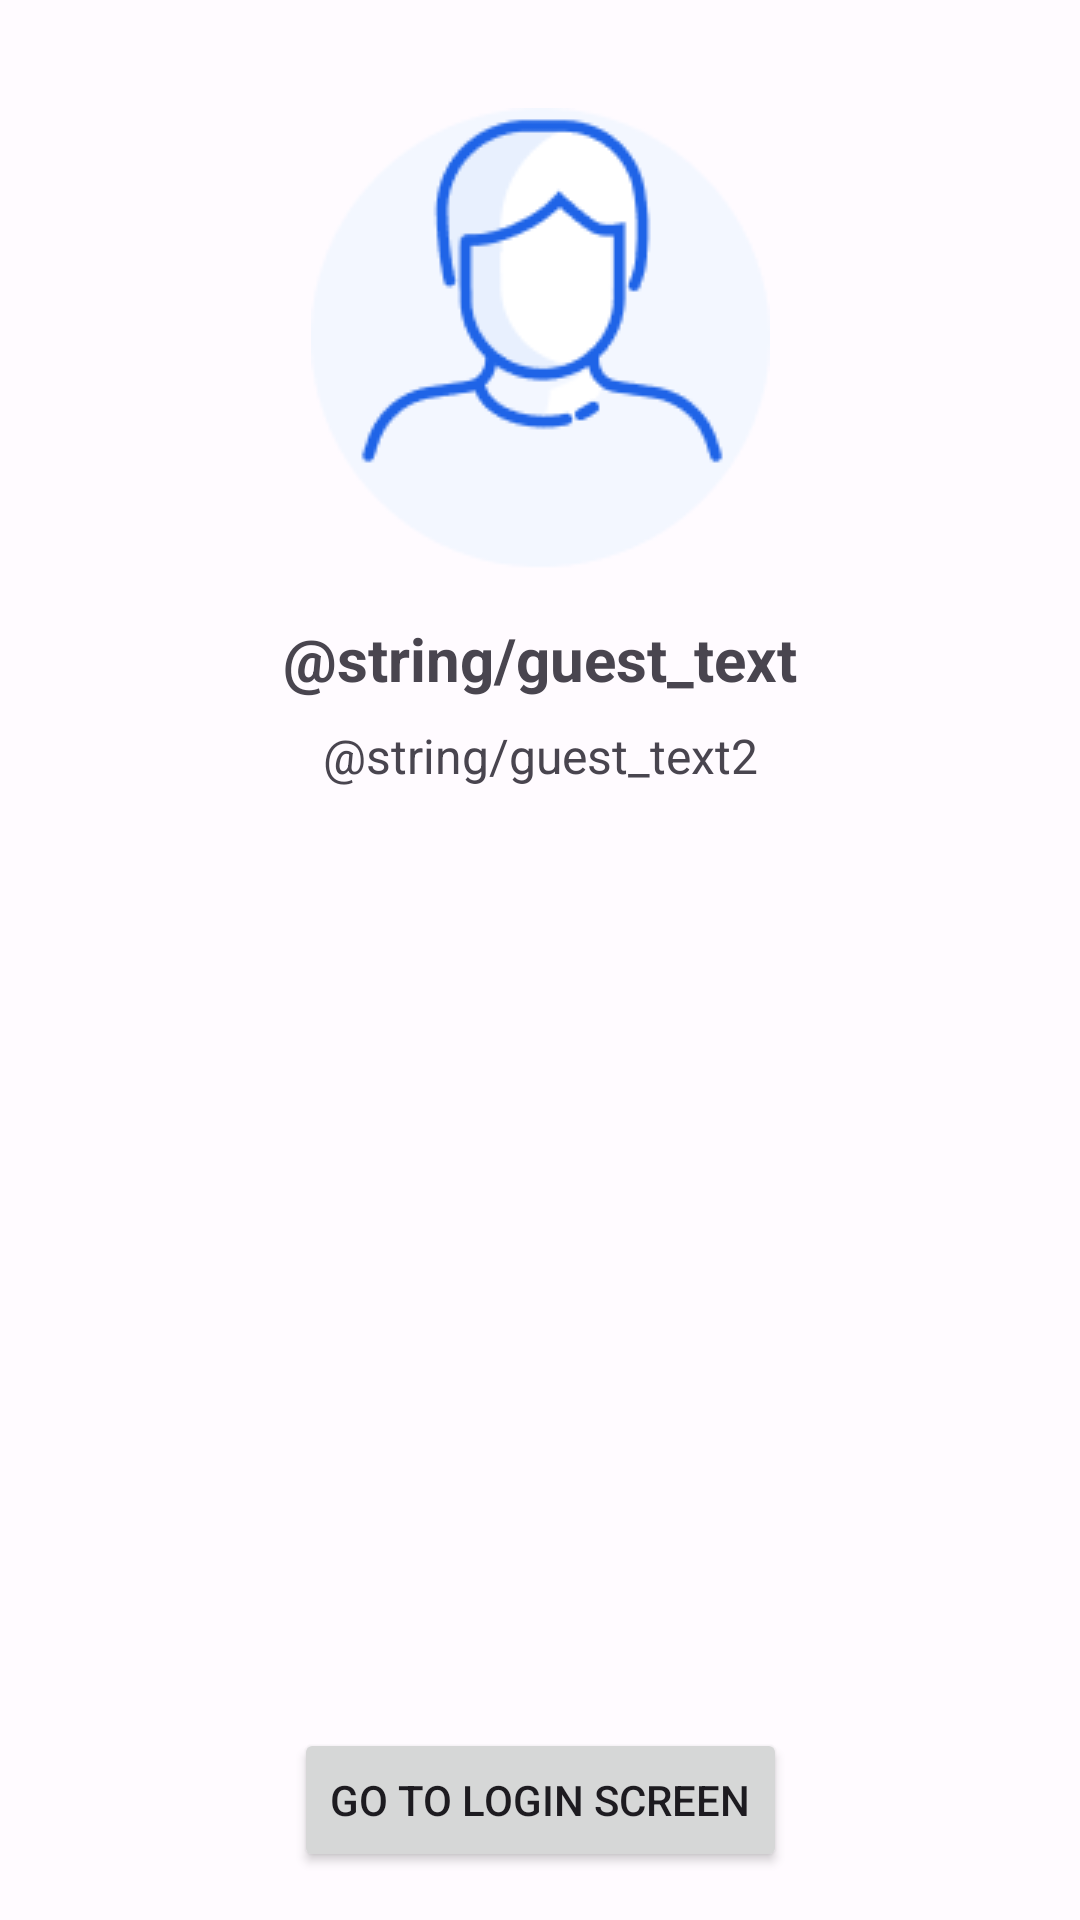

Reconstruct the res/layout file that produces this screen, plus the resources it refers to.
<!-- AndroidManifest.xml: application theme AppTheme -->
<!-- res/layout/cardview_guest_logged_in.xml -->
<?xml version="1.0" encoding="utf-8"?>
<androidx.constraintlayout.widget.ConstraintLayout xmlns:android="http://schemas.android.com/apk/res/android"
    xmlns:app="http://schemas.android.com/apk/res-auto"
    android:layout_width="match_parent"
    android:layout_centerInParent="true"
    android:layout_centerVertical="true"
    app:layout_constraintTop_toTopOf="parent"
    app:layout_constraintBottom_toBottomOf="parent"
    android:layout_height="350dp">

    <ImageView
        android:id="@+id/guest_avatar"
        android:layout_width="wrap_content"
        android:layout_height="wrap_content"
        android:layout_marginTop="36dp"
        android:src="@drawable/guest_head"
        app:layout_constraintEnd_toEndOf="parent"
        app:layout_constraintStart_toStartOf="parent"
        app:layout_constraintTop_toTopOf="parent" />

    <TextView
        android:id="@+id/guest_text"
        android:layout_width="wrap_content"
        android:layout_height="wrap_content"
        android:layout_marginTop="16dp"
        android:text="@string/guest_text"
        android:textSize="20sp"
        android:textStyle="bold"
        app:layout_constraintEnd_toEndOf="parent"
        app:layout_constraintStart_toStartOf="parent"
        app:layout_constraintTop_toBottomOf="@id/guest_avatar" />

    <TextView

        android:id="@+id/guest_text2"
        android:layout_width="wrap_content"
        android:layout_height="wrap_content"
        android:layout_marginTop="8dp"
        android:text="@string/guest_text2"
        android:textSize="16sp"
        app:layout_constraintEnd_toEndOf="parent"
        app:layout_constraintStart_toStartOf="parent"
        app:layout_constraintTop_toBottomOf="@id/guest_text" />

    <Button
        android:id="@+id/go_to_login_button"
        android:layout_width="wrap_content"
        android:layout_height="wrap_content"
        android:layout_marginBottom="16dp"
        android:text="@string/go_to_login"
        app:layout_constraintBottom_toBottomOf="parent"
        app:layout_constraintEnd_toEndOf="parent"
        app:layout_constraintStart_toStartOf="parent" />
</androidx.constraintlayout.widget.ConstraintLayout>
<!-- resources referenced by this layout -->
<resources>
  <!-- drawable guest_head: png bitmap (drawable, 6643 bytes) -->
  <string name="go_to_login">Go to Login Screen</string>
  <style name="AppTheme" parent="Theme.Material3.Light.NoActionBar">
          <item name="colorPrimary">@color/black</item>
          <item name="colorOnPrimary">@color/md_theme_light_onPrimary</item>
          <item name="colorPrimaryContainer">@color/white</item>
          <item name="colorOnPrimaryContainer">@color/white</item>
          <item name="colorSecondary">@color/white</item>
          <item name="colorOnSecondary">@color/md_theme_light_onSecondary</item>
          <item name="colorSecondaryContainer">@color/white</item>
          <item name="colorOnSecondaryContainer">@color/md_theme_light_onSecondaryContainer</item>
          <item name="colorTertiary">@color/md_theme_light_tertiary</item>
          <item name="colorOnTertiary">@color/md_theme_light_onTertiary</item>
          <item name="colorTertiaryContainer">@color/white</item>
          <item name="colorOnTertiaryContainer">@color/md_theme_light_onTertiaryContainer</item>
          <item name="colorError">@color/md_theme_light_error</item>
          <item name="colorErrorContainer">@color/md_theme_light_errorContainer</item>
          <item name="colorOnError">@color/md_theme_light_onError</item>
          <item name="colorOnErrorContainer">@color/grey</item>
          <item name="android:colorBackground">@color/md_theme_light_background</item>
          <item name="colorOnBackground">@color/md_theme_light_onBackground</item>
          <item name="colorSurface">@color/md_theme_light_surface</item>
          <item name="colorOnSurface">@color/md_theme_light_onSurface</item>
          <item name="colorSurfaceVariant">@color/grey</item>
          <item name="colorOnSurfaceVariant">@color/md_theme_light_onSurfaceVariant</item>
          <item name="colorOutline">@color/md_theme_light_outline</item>
          <item name="colorOnSurfaceInverse">@color/md_theme_light_inverseOnSurface</item>
          <item name="colorSurfaceInverse">@color/md_theme_light_inverseSurface</item>
          <item name="colorPrimaryInverse">@color/grey</item>
  
          <item name="materialButtonStyle">@style/CommonButton</item>
  
      </style>
  <color name="black">#FF000000</color>
  <color name="md_theme_light_onPrimary">#FFFFFF</color>
  <color name="white">#FFFFFFFF</color>
  <color name="md_theme_light_onSecondary">#FFFFFF</color>
  <color name="md_theme_light_onSecondaryContainer">#2C1513</color>
  <color name="md_theme_light_tertiary">#725B2E</color>
  <color name="md_theme_light_onTertiary">#FFFFFF</color>
  <color name="md_theme_light_onTertiaryContainer">#271900</color>
  <color name="md_theme_light_error">#BA1A1A</color>
  <color name="md_theme_light_errorContainer">#FFDAD6</color>
  <color name="md_theme_light_onError">#FFFFFF</color>
  <color name="grey">#878787</color>
  <color name="md_theme_light_background">#FFFBFF</color>
  <color name="md_theme_light_onBackground">#201A19</color>
  <color name="md_theme_light_surface">#FFFBFF</color>
  <color name="md_theme_light_onSurface">#201A19</color>
  <color name="md_theme_light_onSurfaceVariant">#534342</color>
  <color name="md_theme_light_outline">#857371</color>
  <color name="md_theme_light_inverseOnSurface">#FBEEEC</color>
  <color name="md_theme_light_inverseSurface">#362F2E</color>
  <style name="CommonButton" parent="Widget.Material3.Button">
          <item name="backgroundTint">@color/black</item>
          <item name="elevation">4dp</item>
      </style>
</resources>
